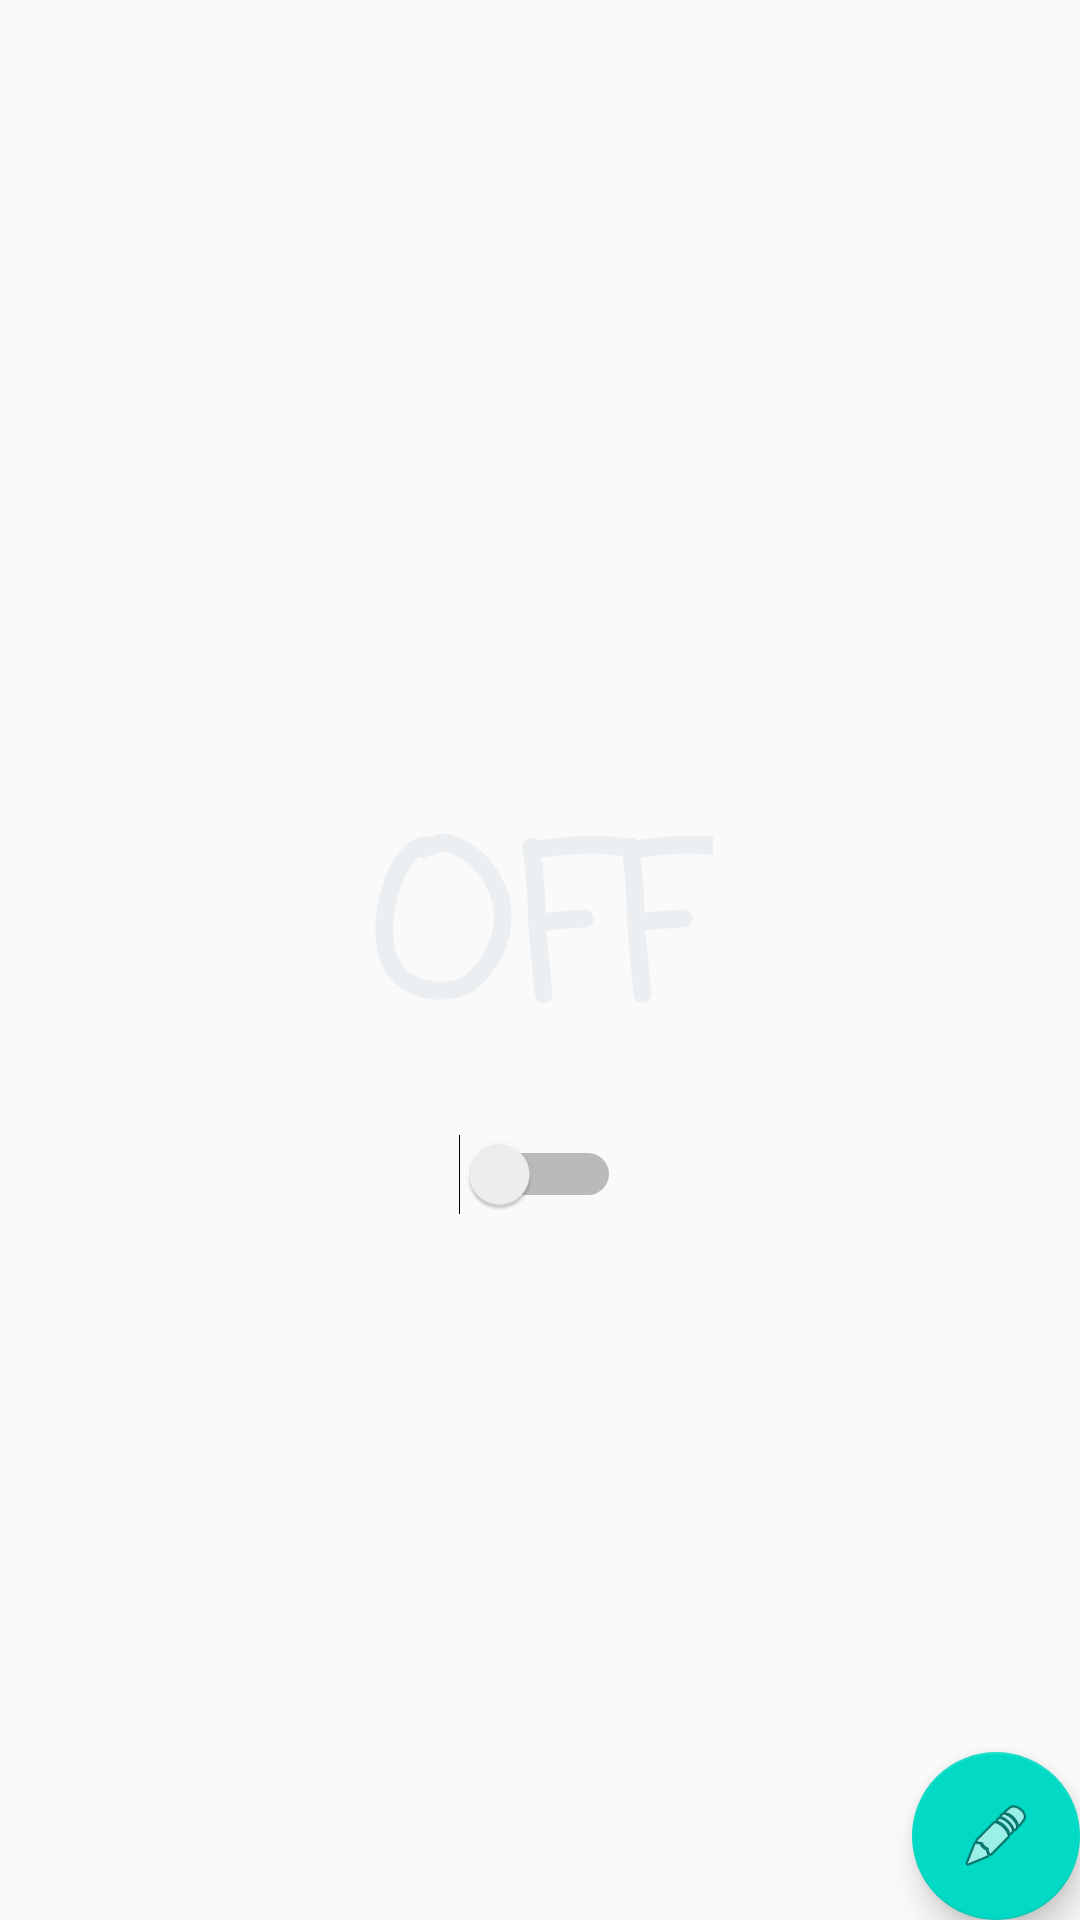

Produce the Android XML layout that renders to this screen, including the resource entries it uses.
<!-- AndroidManifest.xml: application theme AppTheme -->
<!-- res/layout/activity_home.xml -->
<?xml version="1.0" encoding="utf-8"?>
<RelativeLayout xmlns:android="http://schemas.android.com/apk/res/android"
    xmlns:app="http://schemas.android.com/apk/res-auto"
    xmlns:tools="http://schemas.android.com/tools"
    android:id="@+id/home_body"
    android:layout_width="match_parent"
    android:layout_height="match_parent"
    tools:context="com.igal.notifyme.Home">

    <TextView
        android:id="@+id/home_title"
        android:layout_width="wrap_content"
        android:layout_height="wrap_content"
        android:layout_centerHorizontal="true"
        android:layout_centerVertical="true"
        android:fontFamily="casual"
        android:paddingBottom="10dp"
        android:text="OFF"
        android:textColor="#ECEFF1"
        android:textSize="70dp"
        android:textStyle="bold" />

    <Switch
        android:id="@+id/home_toggle"
        android:layout_width="wrap_content"
        android:layout_height="wrap_content"
        android:layout_below="@id/home_title"
        android:layout_centerHorizontal="true"
        android:theme="@style/SwitchTheme" />

    <android.support.design.widget.FloatingActionButton
        android:id="@+id/fab"
        android:layout_width="wrap_content"
        android:layout_height="wrap_content"
        android:layout_alignParentBottom="true"
        android:layout_alignParentRight="true"
        android:layout_margin="@dimen/fab_margin"
        app:srcCompat="@android:drawable/ic_menu_edit" />
</RelativeLayout>
<!-- resources referenced by this layout -->
<resources>
  <style name="SwitchTheme" parent="Theme.AppCompat.Light">
          <item name="android:colorControlActivated">#148E13</item>
      </style>
  <style name="AppTheme" parent="Theme.AppCompat.Light.NoActionBar">
          
          <item name="colorPrimary">@color/colorPrimary</item>
          <item name="colorPrimaryDark">@color/colorPrimaryDark</item>
          <item name="colorAccent">@color/colorAccent</item>
      </style>
  <!-- not gathered from this repository: default colours our renderer supplied (Android Studio template values) -->
  <color name="colorPrimary">#FF6200EE</color>
  <color name="colorPrimaryDark">#FF3700B3</color>
  <color name="colorAccent">#FF03DAC5</color>
</resources>
